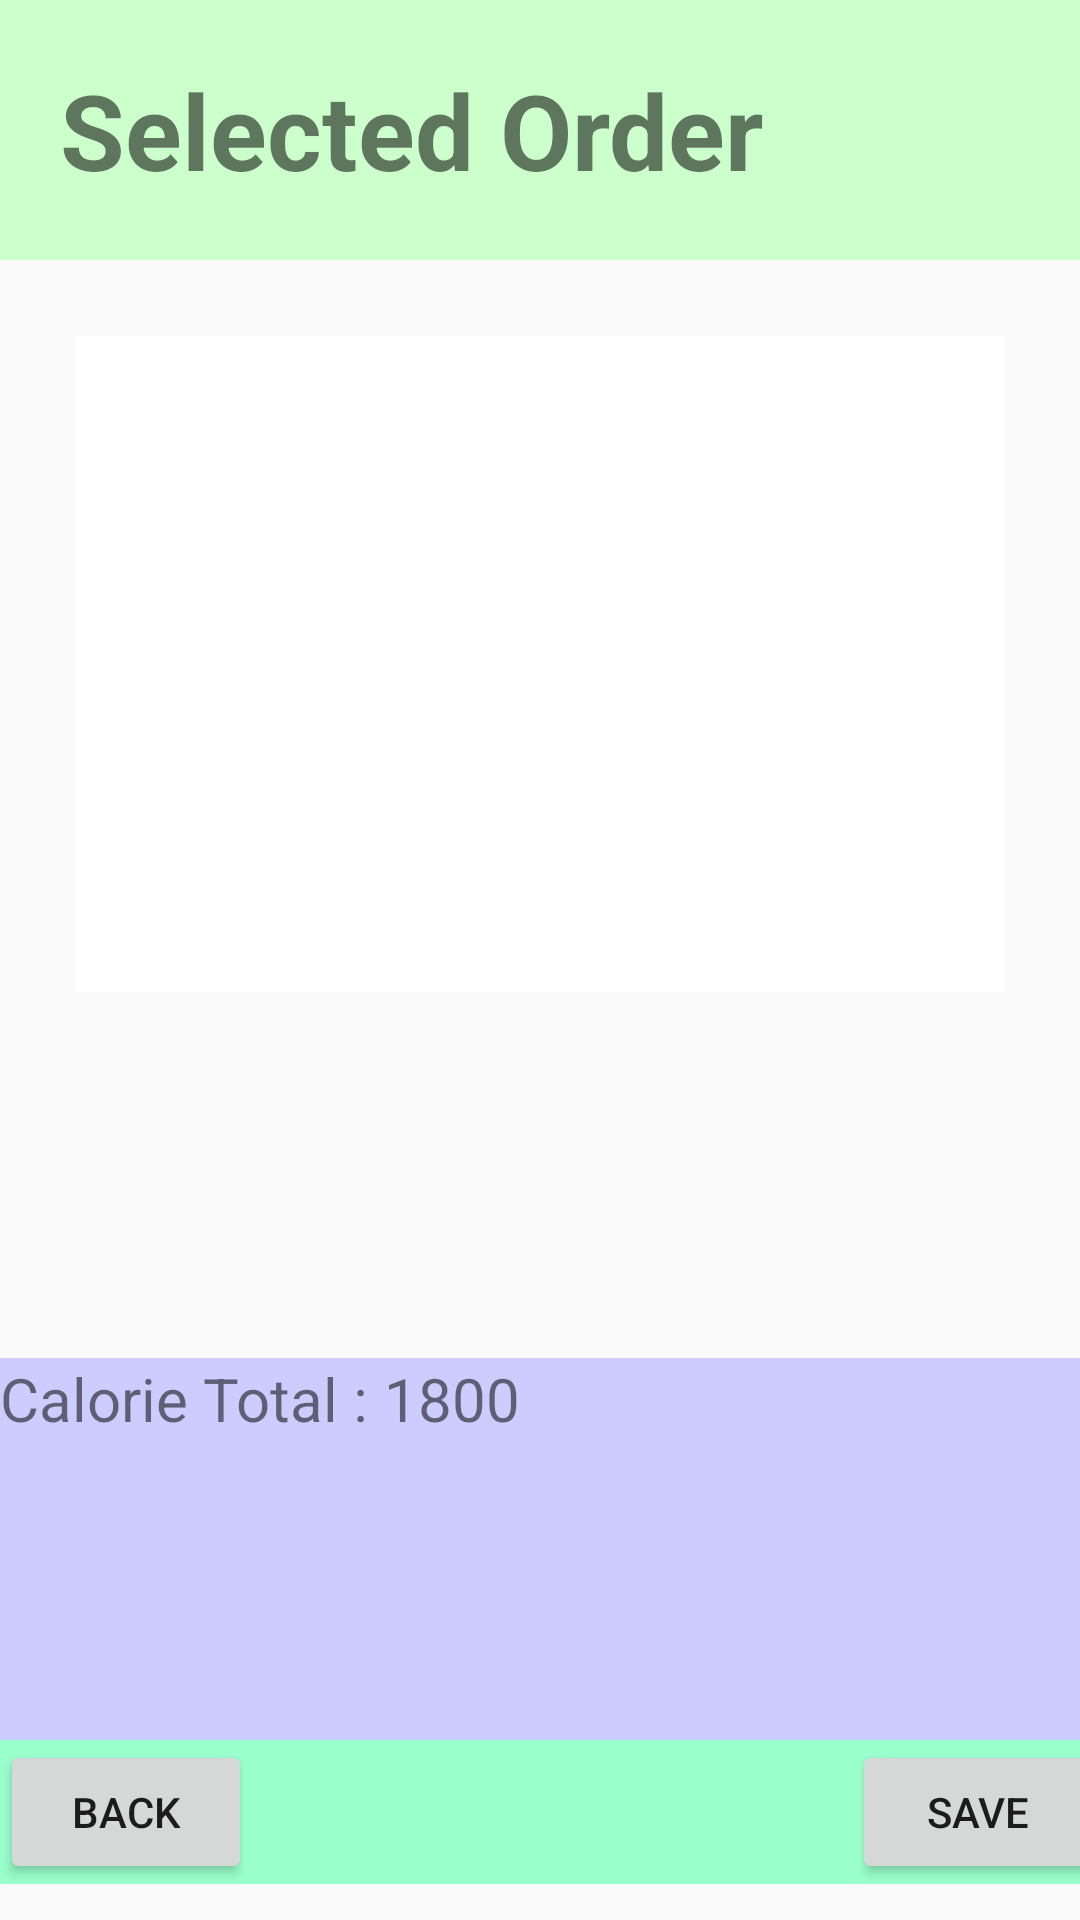

Produce the Android XML layout that renders to this screen, including the resource entries it uses.
<!-- AndroidManifest.xml: application theme Theme.AppCompat.Light.DarkActionBar -->
<!-- res/layout/calorie_total.xml -->
<?xml version="1.0" encoding="utf-8"?>
<LinearLayout xmlns:android="http://schemas.android.com/apk/res/android"
    android:layout_width="match_parent"
    android:layout_height="match_parent"

    android:orientation="vertical"
    android:weightSum="1">

    <LinearLayout
        android:layout_width="match_parent"
        android:layout_height="wrap_content"
        android:background="#CCFFCC"
        android:orientation="horizontal"
        android:padding="20dp">

        <TextView
            android:layout_width="wrap_content"
            android:layout_height="wrap_content"
            android:text="Selected Order"
            android:textSize="35dp"
            android:textStyle="bold" />
    </LinearLayout>

    <LinearLayout
        android:layout_width="match_parent"
        android:layout_height="240dp"
        android:layout_weight="0.53"

        android:orientation="horizontal"
        android:padding="25dp">


        <ListView
            android:id="@+id/selectedlist"
            android:layout_width="wrap_content"
            android:layout_height="219dp"
            android:background="#FFFFFF"></ListView>

    </LinearLayout>

    <LinearLayout
        android:layout_width="match_parent"
        android:layout_height="wrap_content"
        android:layout_weight="0.42"
        android:background="#CCCCFF"
        android:weightSum="1">

        <TextView
            android:layout_width="wrap_content"
            android:layout_height="wrap_content"
            android:text="Calorie Total : "
            android:textSize="20dp" />

        <TextView
            android:id="@+id/totalCal"
            android:layout_width="wrap_content"
            android:layout_height="wrap_content"
            android:layout_weight="0.33"
            android:text="1800"
            android:textSize="20dp" />


    </LinearLayout>

    <LinearLayout
        android:layout_width="match_parent"
        android:layout_height="wrap_content"
        android:background="#99FFCC"
        android:orientation="horizontal"
        android:weightSum="1">

        <Button
            android:id="@+id/back"
            android:layout_width="wrap_content"
            android:layout_height="match_parent"
            android:layout_weight="0.25"
            android:text="Back" />

        <Button
            android:id="@+id/save"
            android:layout_width="wrap_content"
            android:layout_height="match_parent"
            android:layout_marginLeft="200dp"
            android:layout_weight="0.25"
            android:text="Save" />
    </LinearLayout>


</LinearLayout>
<!-- resources referenced by this layout -->
<resources>

</resources>
